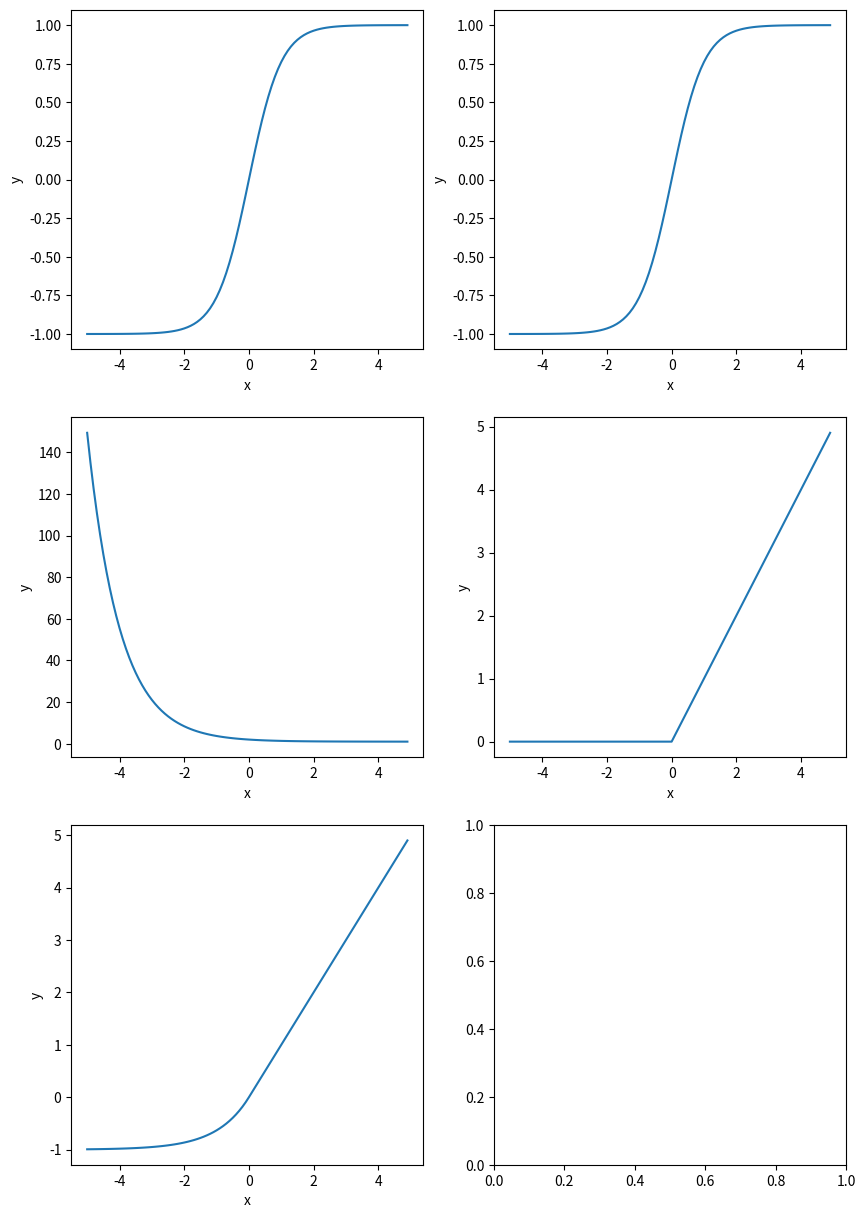

Generate this figure with matplotlib:
# -*- coding: utf-8 -*-
"""
Created on Wed Oct 19 22:09:24 2022

[redacted]
"""

import math
import numpy as np
import matplotlib.pyplot as plt
e = math.e

fig, ax = plt.subplots(3,2, figsize = (10,15))
x = np.arange(-5, 5, 0.1)

#TASK 1
y1 = np.tanh(x)

ax[0,0].plot(x,y1)
ax[0,0].set_xlabel('x')
ax[0,0].set_ylabel('y')

#TASK 2
y2 = (e**x - e**(-x))/(e**x+e**(-x))

ax[0,1].plot(x,y2)
ax[0,1].set_xlabel('x')
ax[0,1].set_ylabel('y')

#TASK 3
y3 = 1/1+e**(-x)

ax[1,0].plot(x,y3)
ax[1,0].set_xlabel('x')
ax[1,0].set_ylabel('y')

#TASK 4
y4_1 = x[x <= 0]*0
y4_2 = x[x > 0]
y4 = np.concatenate((y4_1,y4_2))

ax[1,1].plot(x,y4)
ax[1,1].set_xlabel('x')
ax[1,1].set_ylabel('y')

#TASK 5
y5_1 = e**(x[x <= 0])-1
y5_2 = x[x > 0]
y5 = np.concatenate((y5_1,y5_2))

ax[2,0].plot(x,y5)
ax[2,0].set_xlabel('x')
ax[2,0].set_ylabel('y')